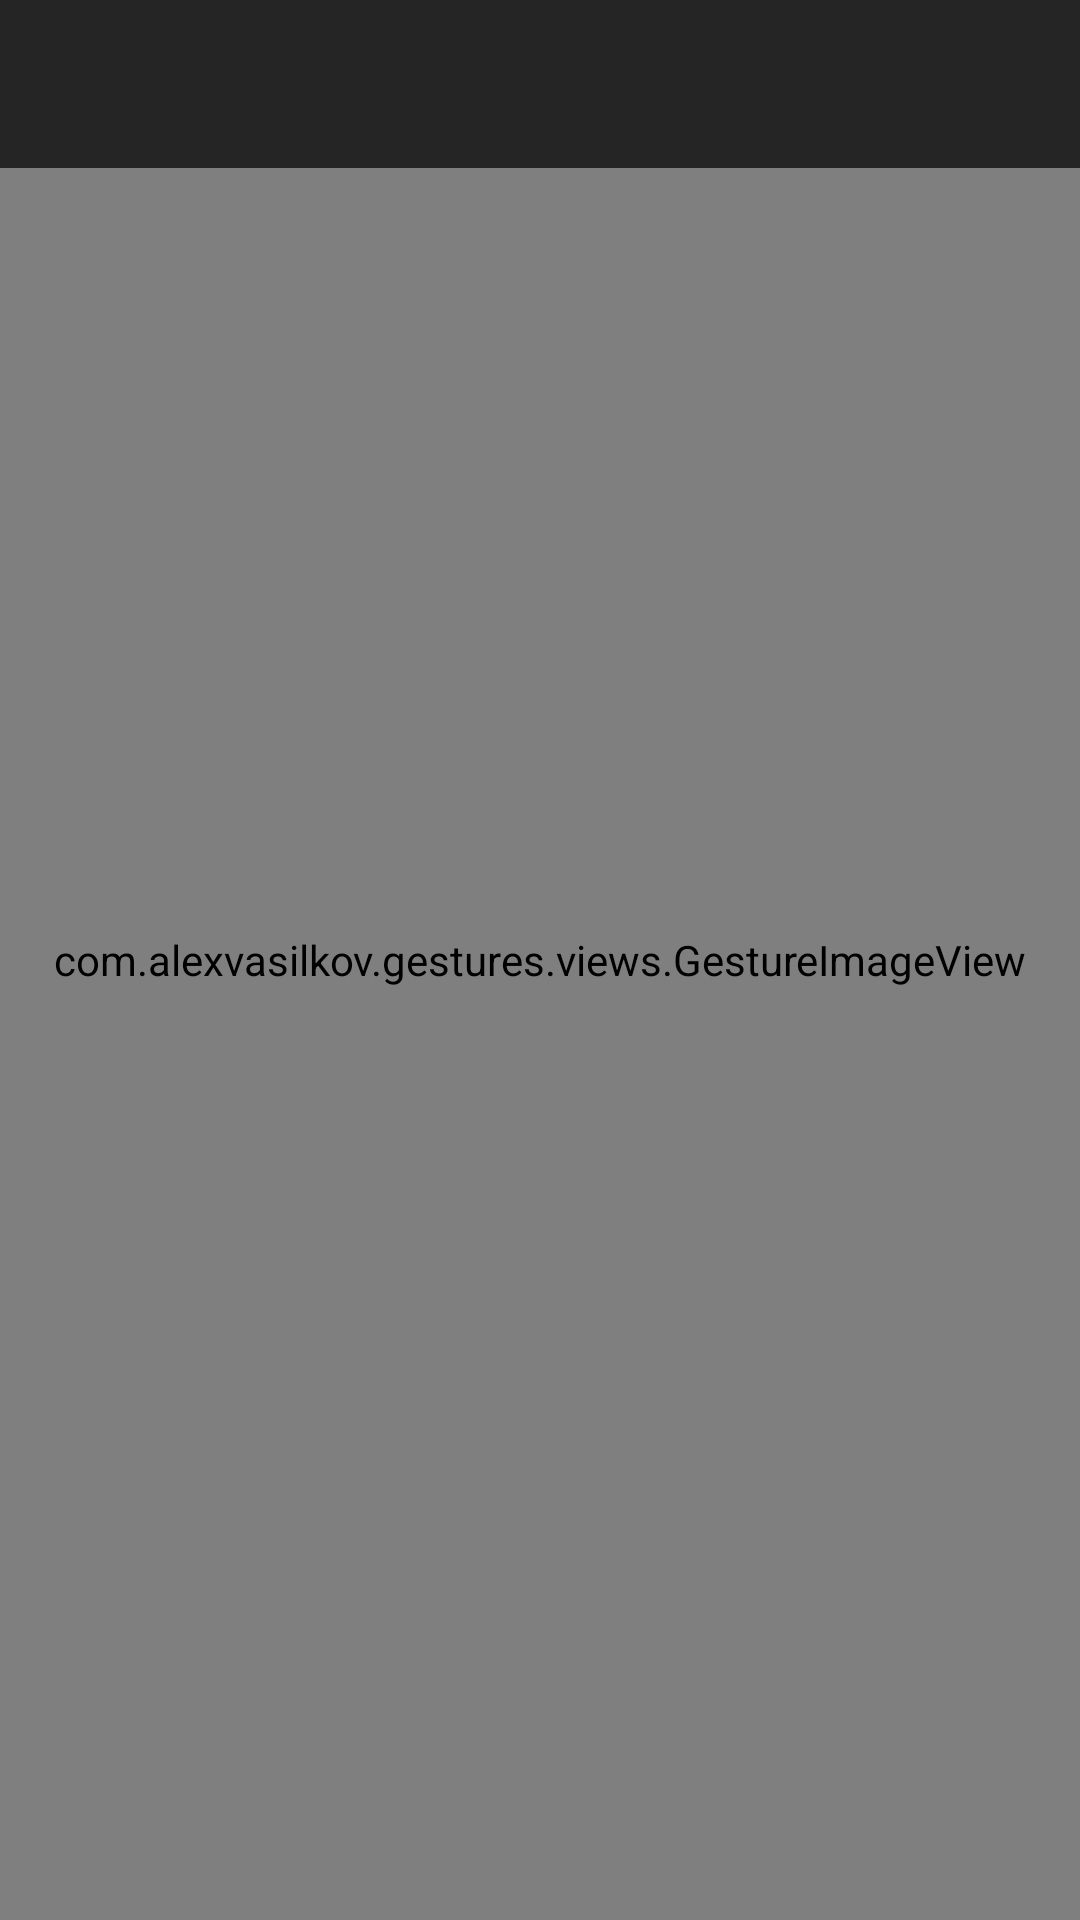

Produce the Android XML layout that renders to this screen, including the resource entries it uses.
<!-- AndroidManifest.xml: activity theme TransparentActionBarNoTitle -->
<!-- res/layout/activity_full_image.xml -->
<?xml version="1.0" encoding="utf-8"?>
<FrameLayout xmlns:android="http://schemas.android.com/apk/res/android"
    android:layout_width="match_parent"
    android:layout_height="match_parent"
    android:fitsSystemWindows="true"
    android:focusableInTouchMode="true"
    android:background="@color/colorPrimaryDark"
    >
    <ProgressBar
        android:id="@+id/fireFullImageProgress"
        android:layout_width="wrap_content"
        android:layout_height="wrap_content"
        android:layout_gravity="center"
        android:visibility="visible"
        android:background="@drawable/white_circle"
        />

    <com.alexvasilkov.gestures.views.GestureImageView
        android:id="@+id/fullImage"
        android:layout_width="match_parent"
        android:layout_height="match_parent"
        android:layout_gravity="center" />

    <android.support.v7.widget.Toolbar
        android:id="@+id/toolbar"
        style="@style/FullImageToolbarTransparentBlack"
        android:visibility="visible">
    </android.support.v7.widget.Toolbar>
</FrameLayout>
<!-- resources referenced by this layout -->
<resources>
  <color name="colorPrimaryDark">#000000</color>
  <!-- drawable white_circle (drawable) -->
  <?xml version="1.0" encoding="utf-8"?>
  <shape xmlns:android="http://schemas.android.com/apk/res/android"
      android:shape="oval">
  
      <size
          android:width="100dp"
          android:height="100dp" />
  
      <solid android:color="#FFFFFF" />
  
  
  </shape>
  <style name="FullImageToolbarTransparentBlack">
          <item name="android:background">#b4000000</item>
          <item name="android:layout_width">match_parent</item>
          <item name="android:layout_height">wrap_content</item>
      </style>
  <style name="TransparentActionBarNoTitle" parent="AppTheme.NoActionBar">
          <item name="android:windowNoTitle">true</item>
          <item name="android:windowActionBar">false</item>
          <item name="android:windowFullscreen">true</item>
          <item name="android:windowContentOverlay">@null</item>
      </style>
  <style name="AppTheme.NoActionBar" parent="AppTheme">
          <item name="windowActionBar">false</item>
          <item name="windowNoTitle">true</item>
      </style>
  <style name="AppTheme" parent="Theme.AppCompat.Light.DarkActionBar">
          
          <item name="colorPrimary">@color/colorPrimary</item>
          <item name="colorPrimaryDark">@color/colorPrimaryDark</item>
          <item name="colorAccent">@color/colorAccent</item>
      </style>
  <color name="colorPrimary">#212121</color>
  <color name="colorAccent">#FFC107</color>
</resources>
